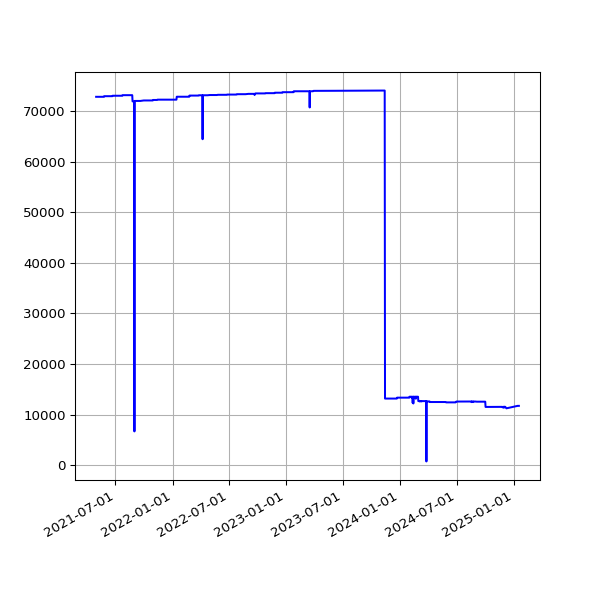

Source data for this figure (header and first rows):
date, value
2021-04-30 19:18:44 +0100, 72830
2021-05-01 19:16:10 +0100, 72830
2021-05-02 19:15:26 +0100, 72830
2021-05-03 19:25:54 +0100, 72830
2021-05-04 19:16:30 +0100, 72830
2021-05-05 19:18:06 +0100, 72830
2021-05-06 19:18:59 +0100, 72830
2021-05-07 19:17:58 +0100, 72830
2021-05-08 19:22:12 +0100, 72830
2021-05-09 19:11:58 +0100, 72830
2021-05-10 19:17:37 +0100, 72830
2021-05-12T01:01:55Z, 72830
2021-05-13T01:09:53Z, 72830
2021-05-14T01:15:39Z, 72830
2021-05-15T06:43:28Z, 72830
2021-05-16T01:18:55Z, 72830
2021-05-17T01:09:03Z, 72830
2021-05-18T06:42:26Z, 72830
2021-05-19T01:13:48Z, 72830
2021-05-20T01:09:01Z, 72830
2021-05-21T01:13:57Z, 72830
2021-05-22T01:12:38Z, 72830
2021-05-23T01:20:03Z, 72830
2021-05-24T01:16:54Z, 72830
2021-05-25T01:14:00Z, 72830
2021-05-26T01:25:42Z, 72952
2021-05-27T01:27:43Z, 72952
2021-05-28T01:34:06Z, 72952
2021-05-29T01:44:29Z, 72952
2021-05-30T01:52:07Z, 72952
2021-05-31T02:08:08Z, 72952
2021-06-01T02:24:16Z, 72952
2021-06-02T02:31:00Z, 72952
2021-06-03T02:11:37Z, 72952
2021-06-04T01:57:17Z, 72952
2021-06-04T08:12:16Z, 72952
2021-06-05T01:33:07Z, 72952
2021-06-06T01:25:41Z, 72952
2021-06-07T01:31:36Z, 72952
2021-06-08T01:27:38Z, 72952
2021-06-09T01:05:59Z, 72952
2021-06-10T01:09:25Z, 72952
2021-06-11T01:06:05Z, 72952
2021-06-12T00:59:59Z, 72952
2021-06-13T01:03:12Z, 72952
2021-06-14T01:03:23Z, 72952
2021-06-15T01:03:27Z, 72952
2021-06-16T01:01:53Z, 72952
2021-06-17T01:06:45Z, 72952
2021-06-18T01:04:25Z, 72952
2021-06-19T01:06:44Z, 72952
2021-06-20T01:05:19Z, 72952
2021-06-21T01:07:56Z, 72952
2021-06-22T01:05:32Z, 73039
2021-06-23T01:00:34Z, 73039
2021-06-24T00:56:28Z, 73039
2021-06-25T01:09:19Z, 73039
2021-06-26T01:04:37Z, 73039
2021-06-27T01:12:08Z, 73039
2021-06-28T01:09:29Z, 73039
... 963 more rows
